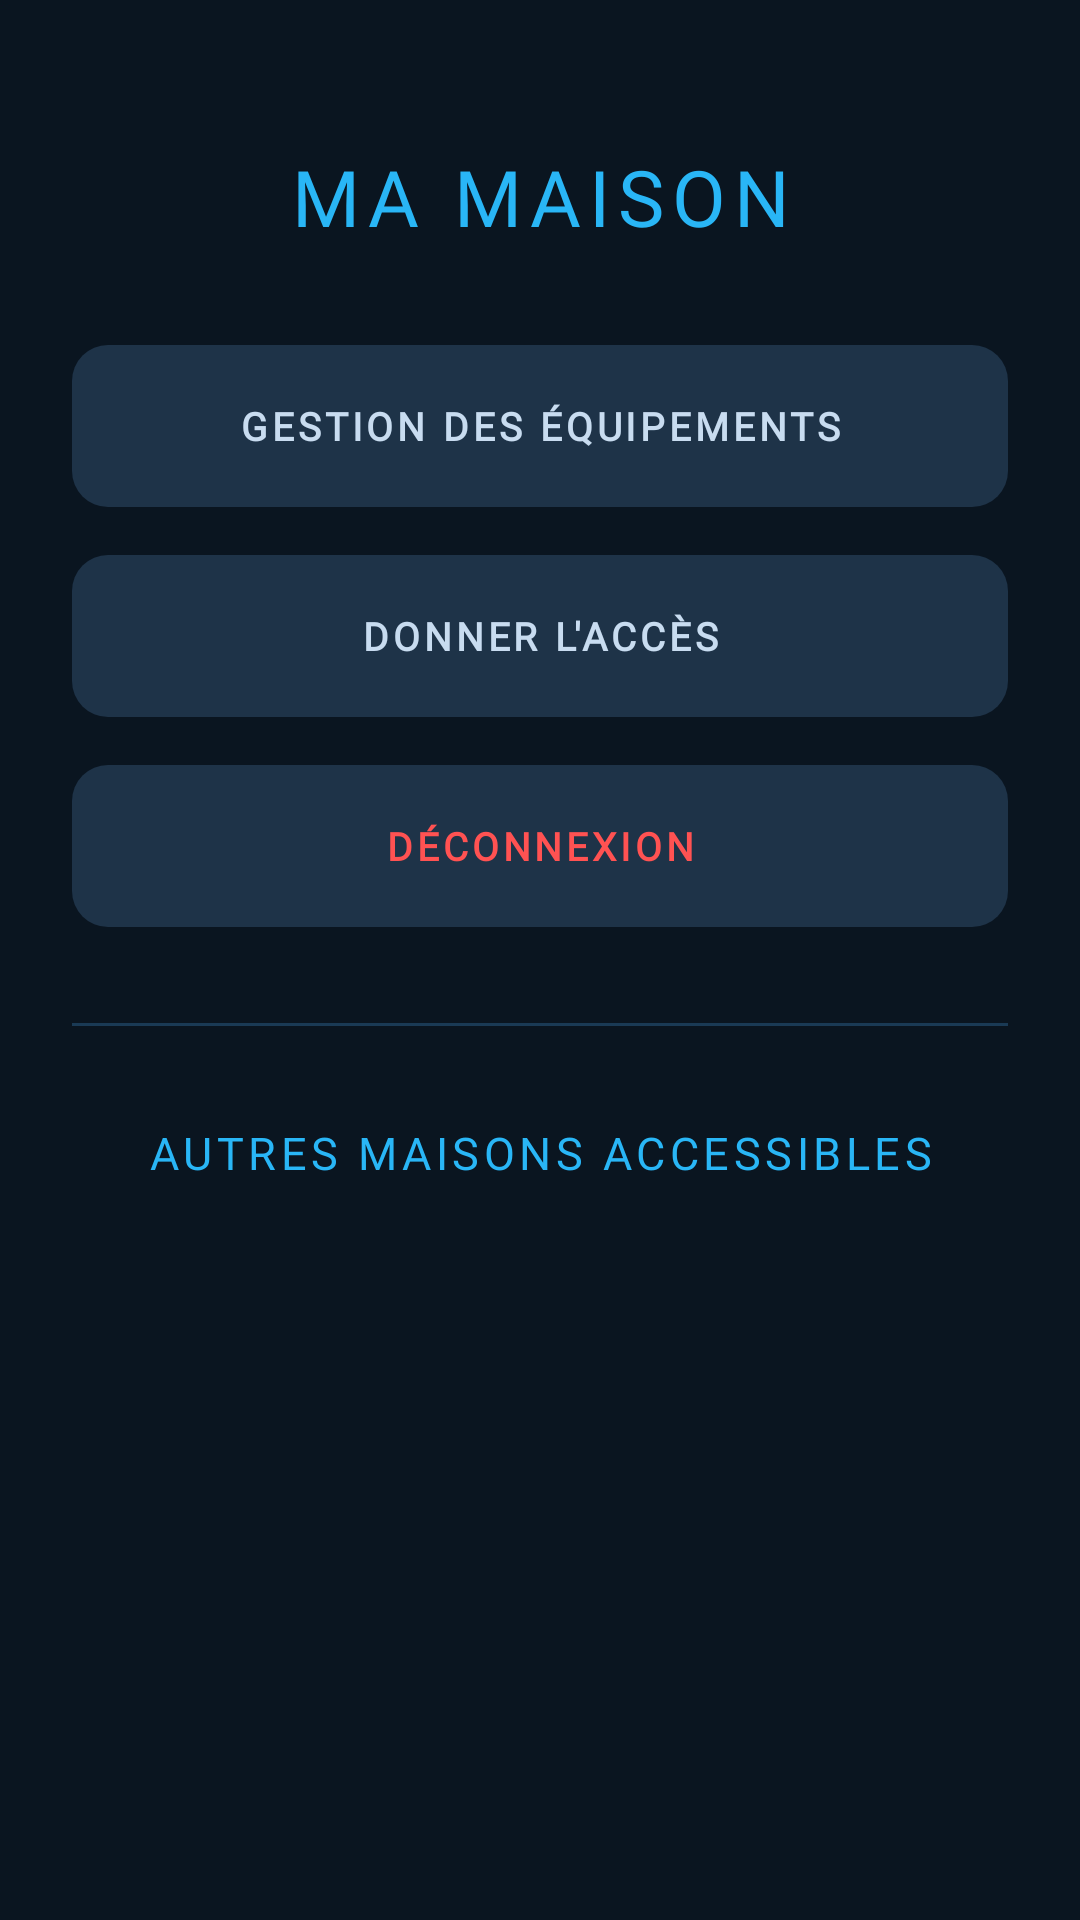

Reconstruct the res/layout file that produces this screen, plus the resources it refers to.
<!-- AndroidManifest.xml: application theme Theme.PolyHome -->
<!-- res/layout/activity_home.xml -->
<?xml version="1.0" encoding="utf-8"?>
<androidx.constraintlayout.widget.ConstraintLayout xmlns:android="http://schemas.android.com/apk/res/android"
    xmlns:app="http://schemas.android.com/apk/res-auto"
    xmlns:tools="http://schemas.android.com/tools"
    android:id="@+id/main"
    android:layout_width="match_parent"
    android:layout_height="match_parent"
    android:background="#0A1520"
    tools:context=".ui.home.HomeActivity">

    <androidx.core.widget.NestedScrollView
        android:layout_width="match_parent"
        android:layout_height="match_parent"
        android:clipToPadding="false"
        android:fillViewport="true"
        app:layout_constraintBottom_toBottomOf="parent"
        app:layout_constraintEnd_toEndOf="parent"
        app:layout_constraintStart_toStartOf="parent"
        app:layout_constraintTop_toTopOf="parent">

        <LinearLayout
            android:layout_width="match_parent"
            android:layout_height="wrap_content"
            android:gravity="center_horizontal"
            android:orientation="vertical"
            android:paddingHorizontal="24dp"
            android:paddingTop="48dp"
            android:paddingBottom="40dp">

            <TextView
                android:id="@+id/tvMyHouseTitle"
                android:layout_width="wrap_content"
                android:layout_height="wrap_content"
                android:layout_marginBottom="32dp"
                android:fontFamily="@font/aldrich"
                android:letterSpacing="0.10"
                android:text="@string/home_title"
                android:textAlignment="center"
                android:textAllCaps="true"
                android:textColor="#29B6F6"
                android:textSize="26sp" />

            <com.google.android.material.button.MaterialButton
                android:id="@+id/btnManageDevices"
                style="@style/Widget.MaterialComponents.Button.UnelevatedButton"
                android:layout_width="match_parent"
                android:layout_height="54dp"
                android:layout_marginBottom="16dp"
                android:fontFamily="@font/aldrich"
                android:insetTop="0dp"
                android:insetBottom="0dp"
                android:letterSpacing="0.10"
                android:text="@string/section_devices"
                android:textColor="#C8DCF0"
                android:textSize="13sp"
                android:textStyle="bold"
                app:backgroundTint="#1E3348"
                app:cornerRadius="12dp" />

            <com.google.android.material.button.MaterialButton
                android:id="@+id/btnManageAccess"
                style="@style/Widget.MaterialComponents.Button.UnelevatedButton"
                android:layout_width="match_parent"
                android:layout_height="54dp"
                android:layout_marginBottom="16dp"
                android:fontFamily="@font/aldrich"
                android:insetTop="0dp"
                android:insetBottom="0dp"
                android:letterSpacing="0.10"
                android:text="@string/grant_access"
                android:textColor="#C8DCF0"
                android:textSize="13sp"
                android:textStyle="bold"
                app:backgroundTint="#1E3348"
                app:cornerRadius="12dp" />

            <com.google.android.material.button.MaterialButton
                android:id="@+id/btnLogout"
                style="@style/Widget.MaterialComponents.Button.UnelevatedButton"
                android:layout_width="match_parent"
                android:layout_height="54dp"
                android:layout_marginBottom="32dp"
                android:fontFamily="@font/aldrich"
                android:insetTop="0dp"
                android:insetBottom="0dp"
                android:letterSpacing="0.10"
                android:text="@string/logout"
                android:textColor="#FF5252"
                android:textSize="13sp"
                android:textStyle="bold"
                app:backgroundTint="#1E3348"
                app:cornerRadius="12dp" />

            <View
                android:layout_width="match_parent"
                android:layout_height="1dp"
                android:layout_marginBottom="32dp"
                android:background="#1A3A55" />

            <TextView
                android:id="@+id/tvSharedHousesTitle"
                android:layout_width="wrap_content"
                android:layout_height="wrap_content"
                android:layout_marginBottom="16dp"
                android:fontFamily="@font/aldrich"
                android:letterSpacing="0.10"
                android:text="@string/section_other_homes"
                android:textAlignment="center"
                android:textAllCaps="true"
                android:textColor="#29B6F6"
                android:textSize="15sp" />

            <ListView
                android:id="@+id/housesListView"
                android:layout_width="match_parent"
                android:layout_height="wrap_content"
                android:divider="@android:color/transparent"
                android:dividerHeight="12dp"
                android:nestedScrollingEnabled="false"
                tools:listitem="@layout/item_house" />

        </LinearLayout>

    </androidx.core.widget.NestedScrollView>

</androidx.constraintlayout.widget.ConstraintLayout>
<!-- res/layout/item_house.xml (included above) -->
<?xml version="1.0" encoding="utf-8"?>
<androidx.constraintlayout.widget.ConstraintLayout xmlns:android="http://schemas.android.com/apk/res/android"
    xmlns:app="http://schemas.android.com/apk/res-auto"
    xmlns:tools="http://schemas.android.com/tools"
    android:layout_width="match_parent"
    android:layout_height="wrap_content"
    android:layout_marginBottom="16dp"
    android:background="#1A2633"
    android:padding="20dp">

    <TextView
        android:id="@+id/tvHouseId"
        android:layout_width="0dp"
        android:layout_height="wrap_content"
        android:fontFamily="@font/aldrich"
        android:textColor="#C8DCF0"
        android:textSize="20sp"
        android:textStyle="bold"
        app:layout_constraintEnd_toEndOf="parent"
        app:layout_constraintStart_toStartOf="parent"
        app:layout_constraintTop_toTopOf="parent"
        tools:text="Maison #123" />

    <TextView
        android:id="@+id/tvOwnerStatus"
        android:layout_width="0dp"
        android:layout_height="wrap_content"
        android:layout_marginTop="4dp"
        android:fontFamily="@font/poppins"
        android:textColor="#3D6680"
        android:textSize="13sp"
        app:layout_constraintEnd_toEndOf="parent"
        app:layout_constraintStart_toStartOf="parent"
        app:layout_constraintTop_toBottomOf="@id/tvHouseId"
        tools:text="Propriétaire : Oui" />

    <com.google.android.material.button.MaterialButton
        android:id="@+id/btnViewDevices"
        style="@style/Widget.MaterialComponents.Button.UnelevatedButton"
        android:layout_width="match_parent"
        android:layout_height="52dp"
        android:layout_marginTop="16dp"
        android:fontFamily="@font/aldrich"
        android:insetTop="0dp"
        android:insetBottom="0dp"
        android:letterSpacing="0.05"
        android:text="Équipements"
        android:textColor="@android:color/white"
        android:textSize="13sp"
        android:textStyle="bold"
        app:backgroundTint="#29B6F6"
        app:cornerRadius="12dp"
        app:layout_constraintEnd_toEndOf="parent"
        app:layout_constraintStart_toStartOf="parent"
        app:layout_constraintTop_toBottomOf="@id/tvOwnerStatus" />

</androidx.constraintlayout.widget.ConstraintLayout>
<!-- resources referenced by this layout -->
<resources>
  <string name="grant_access">Donner l\'accès</string>
  <string name="home_title">Ma maison</string>
  <string name="logout">Déconnexion</string>
  <string name="section_devices">Gestion des équipements</string>
  <string name="section_other_homes">Autres maisons accessibles</string>
  <style name="Theme.PolyHome" parent="Base.Theme.PolyHome" />
  <style name="Base.Theme.PolyHome" parent="Theme.Material3.DayNight.NoActionBar">
          
          
      </style>
</resources>
